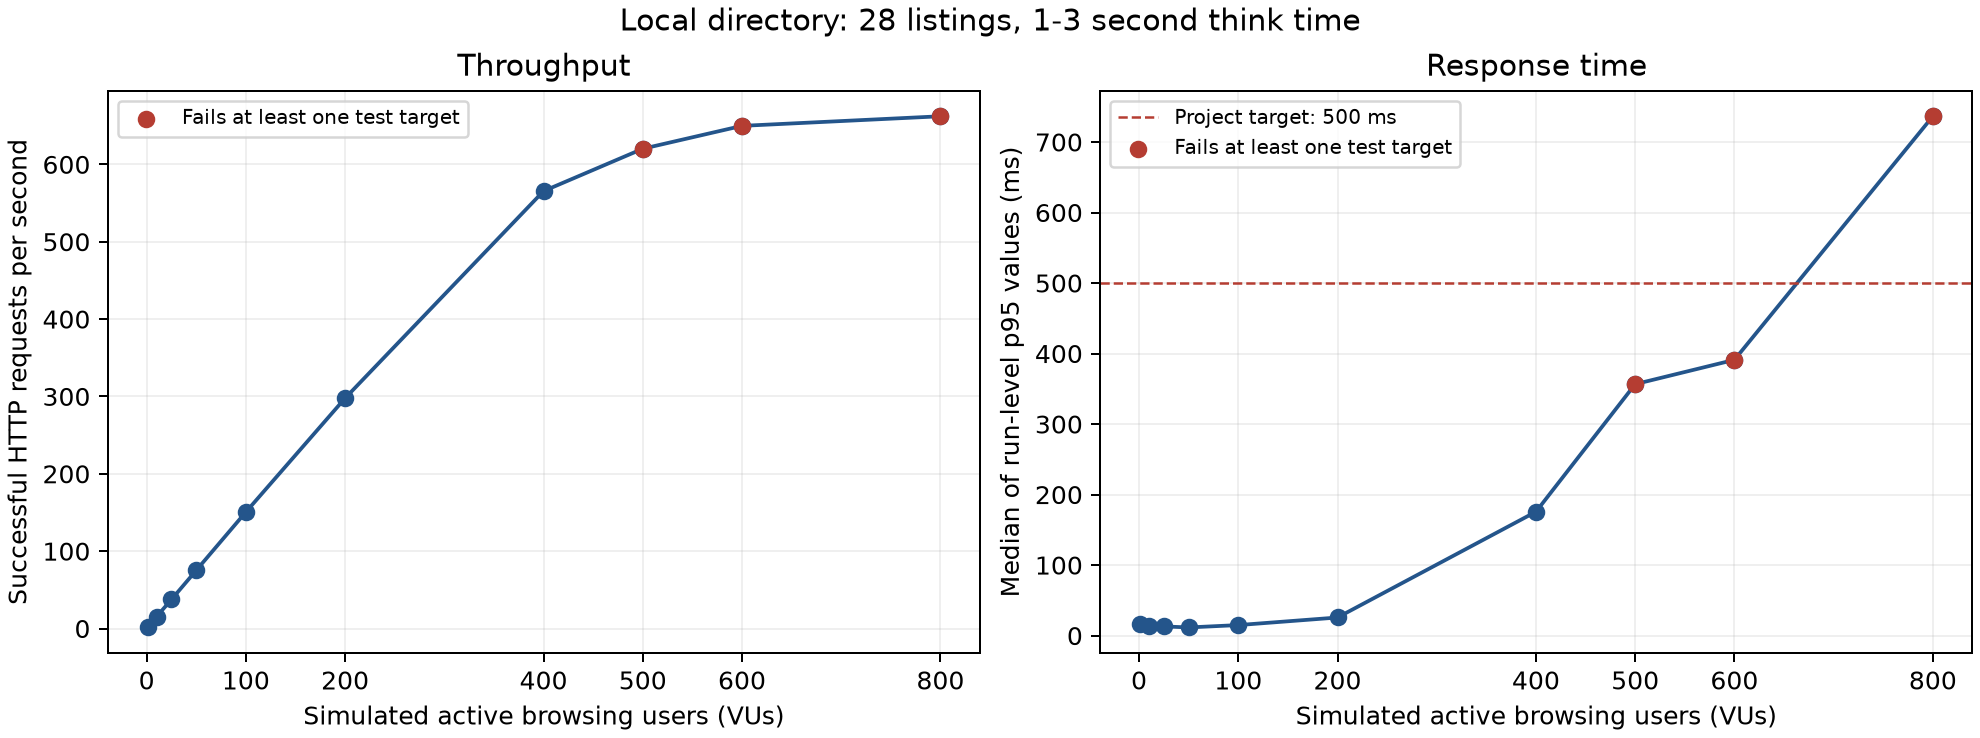

The file beside this chart, header and first rows:
vus, runs, complete_runs, rps_median, successful_rps_median, run_p95_median_ms, worst_error_rate, all_slo_pass, generator_cpu_peak_pct, api_cpu_peak_pct, db_cpu_peak_pct, scaling_elasticity
1, 1, 1, 1.4, 1.4, 16.19, 0, True, 1.62, 0.78, 5.89, 
10, 1, 1, 15.35, 15.35, 13.18, 0, True, 3.91, 8.17, 7.33, 1.107
25, 1, 1, 37.55, 37.55, 13.02, 0, True, 7.14, 13.62, 12.71, 0.9642
50, 1, 1, 75.25, 75.25, 11.58, 0, True, 9.9, 18.33, 13.53, 1.004
100, 1, 1, 150.6, 150.6, 14.93, 0, True, 16.12, 36.42, 27.05, 1.001
200, 1, 1, 297.8, 297.8, 25.67, 0, True, 29.72, 55.69, 42.81, 0.9771
400, 2, 2, 565.4, 565.4, 175.6, 0, True, 55.16, 104.4, 96.25, 0.899
500, 2, 2, 643.4, 620.2, 356.6, 0.04612, False, 59.14, 114.0, 110.5, 0.3873
600, 1, 1, 676.4, 649.8, 391.1, 0.03942, False, 59.19, 111.2, 117.5, 0.2386
800, 1, 1, 663.1, 662.2, 736.5, 0.001433, False, 57.04, 106.6, 118.2, 0.05725
